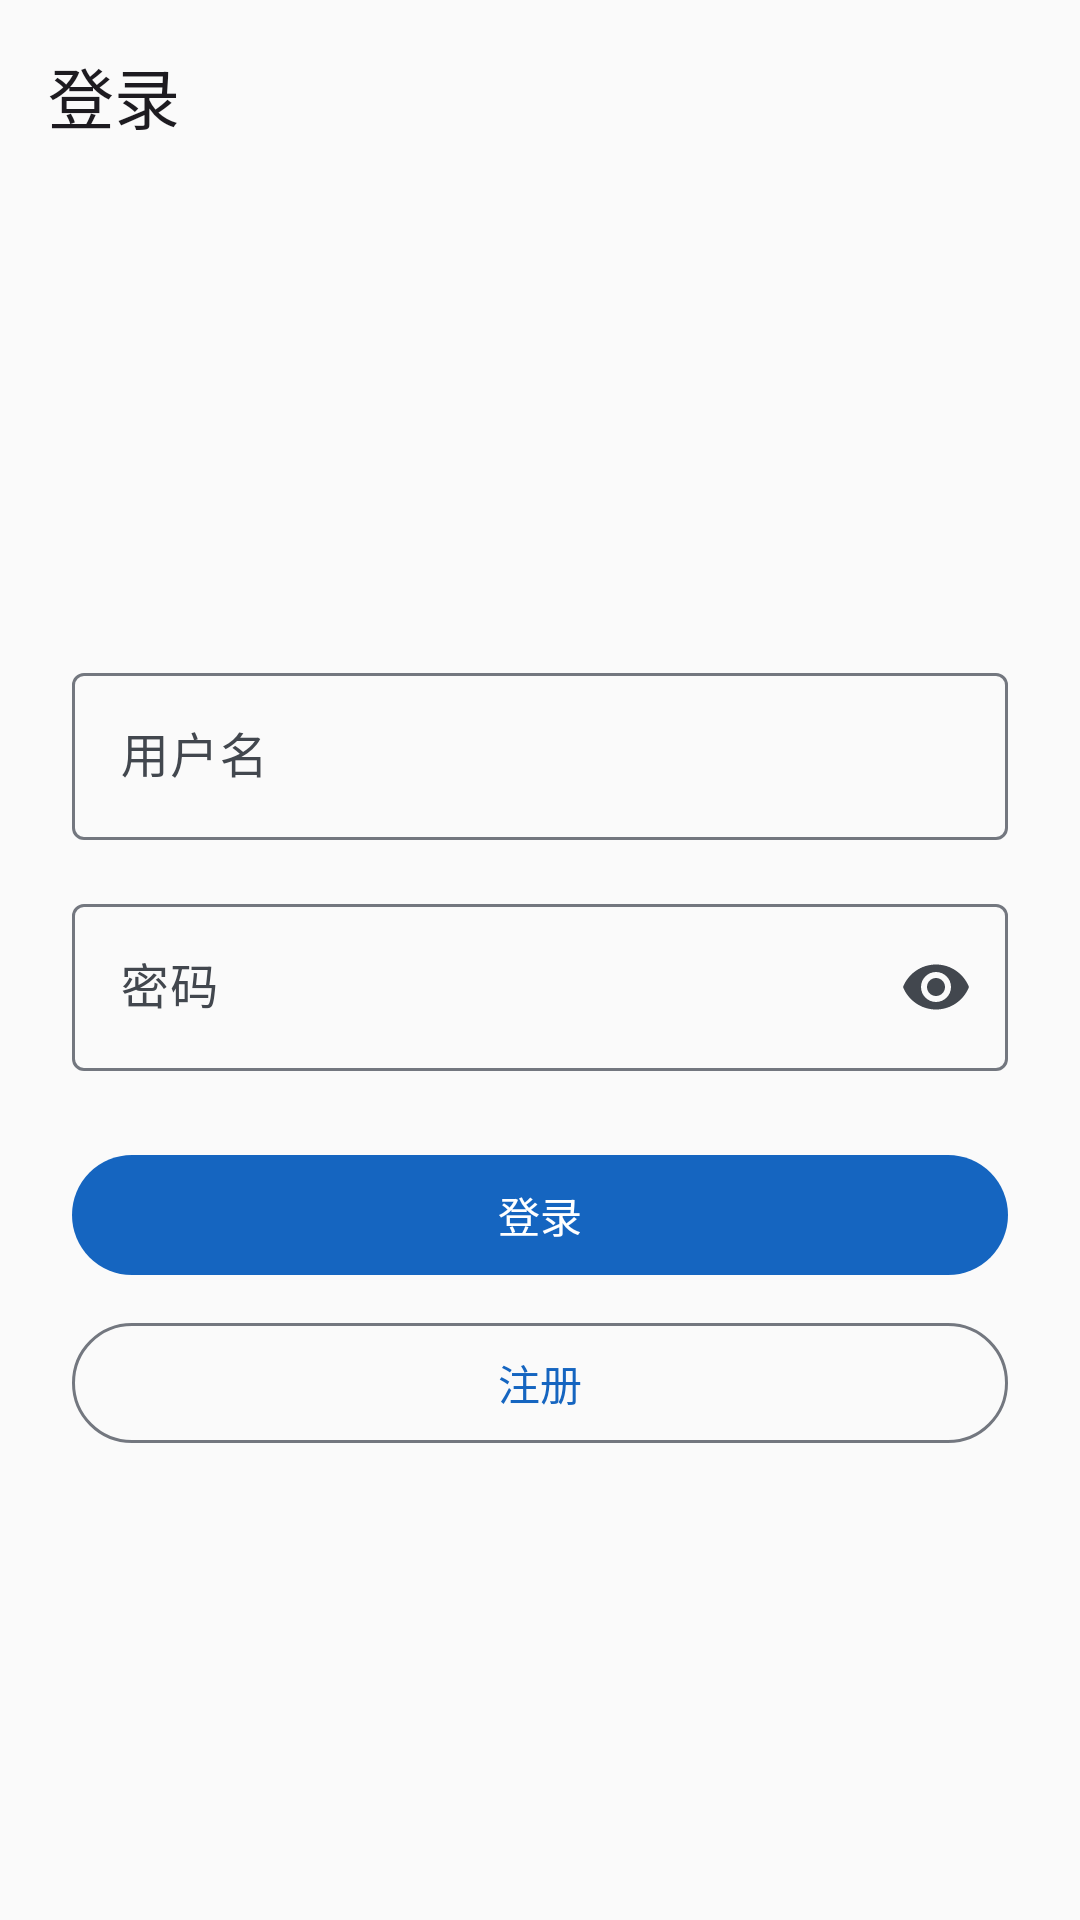

Write the Android layout XML for this screen, with the resource values it uses.
<!-- AndroidManifest.xml: application theme Theme.T -->
<!-- res/layout/fragment_login.xml -->
<?xml version="1.0" encoding="utf-8"?>
<LinearLayout xmlns:android="http://schemas.android.com/apk/res/android"
    xmlns:app="http://schemas.android.com/apk/res-auto"
    android:layout_width="match_parent"
    android:layout_height="match_parent"
    android:orientation="vertical">

    <com.google.android.material.appbar.MaterialToolbar
        android:id="@+id/toolbar"
        android:layout_width="match_parent"
        android:layout_height="?attr/actionBarSize"
        app:navigationIcon="@drawable/ic_arrow_back"
        app:title="登录" />

    <LinearLayout
        android:layout_width="match_parent"
        android:layout_height="0dp"
        android:layout_weight="1"
        android:gravity="center"
        android:orientation="vertical"
        android:padding="24dp">

    <com.google.android.material.textfield.TextInputLayout
        android:id="@+id/til_username"
        android:layout_width="match_parent"
        android:layout_height="wrap_content"
        android:layout_marginBottom="16dp"
        android:hint="用户名"
        style="@style/Widget.Material3.TextInputLayout.OutlinedBox">

        <com.google.android.material.textfield.TextInputEditText
            android:id="@+id/et_username"
            android:layout_width="match_parent"
            android:layout_height="wrap_content"
            android:inputType="text" />

    </com.google.android.material.textfield.TextInputLayout>

    <com.google.android.material.textfield.TextInputLayout
        android:id="@+id/til_password"
        android:layout_width="match_parent"
        android:layout_height="wrap_content"
        android:layout_marginBottom="24dp"
        android:hint="密码"
        app:endIconMode="password_toggle"
        style="@style/Widget.Material3.TextInputLayout.OutlinedBox">

        <com.google.android.material.textfield.TextInputEditText
            android:id="@+id/et_password"
            android:layout_width="match_parent"
            android:layout_height="wrap_content"
            android:inputType="textPassword" />

    </com.google.android.material.textfield.TextInputLayout>

    <com.google.android.material.button.MaterialButton
        android:id="@+id/btn_login"
        android:layout_width="match_parent"
        android:layout_height="wrap_content"
        android:text="登录" />

    <com.google.android.material.button.MaterialButton
        android:id="@+id/btn_register"
        android:layout_width="match_parent"
        android:layout_height="wrap_content"
        android:layout_marginTop="8dp"
        android:text="注册"
        style="@style/Widget.Material3.Button.OutlinedButton" />

    <TextView
        android:id="@+id/tv_error"
        android:layout_width="match_parent"
        android:layout_height="wrap_content"
        android:layout_marginTop="16dp"
        android:gravity="center"
        android:textColor="?attr/colorError"
        android:visibility="gone" />

    </LinearLayout>
</LinearLayout>
<!-- resources referenced by this layout -->
<resources>
  <style name="Theme.T" parent="Base.Theme.T" />
  <style name="Base.Theme.T" parent="Theme.Material3.DayNight.NoActionBar">
          
          <item name="colorPrimary">@color/blue_primary</item>
          <item name="colorOnPrimary">@color/on_blue_primary</item>
          <item name="colorPrimaryContainer">@color/blue_container</item>
          <item name="colorOnPrimaryContainer">@color/on_blue_container</item>
  
          
          <item name="colorSecondary">@color/green_accent</item>
          <item name="colorOnSecondary">@color/on_green_accent</item>
          <item name="colorSecondaryContainer">@color/green_container</item>
          <item name="colorOnSecondaryContainer">@color/on_green_container</item>
  
          
          <item name="colorError">@color/red_error</item>
          <item name="colorOnError">@color/on_red_error</item>
          <item name="colorErrorContainer">@color/red_error_container</item>
          <item name="colorOnErrorContainer">@color/on_red_error_container</item>
  
          
          <item name="android:colorBackground">@color/surface_light</item>
          <item name="colorSurface">@color/surface_light</item>
          <item name="colorOnSurface">@color/on_surface_light</item>
          <item name="colorSurfaceVariant">@color/surface_variant_light</item>
          <item name="colorOnSurfaceVariant">@color/on_surface_variant_light</item>
  
          
          <item name="colorOutline">@color/outline_light</item>
          <item name="colorOutlineVariant">@color/outline_variant_light</item>
  
          
          <item name="android:fontFamily">sans-serif-medium</item>
      </style>
  <color name="blue_primary">#FF1565C0</color>
  <color name="on_blue_primary">#FFFFFFFF</color>
  <color name="blue_container">#FFD1E4FF</color>
  <color name="on_blue_container">#FF001D36</color>
  <color name="green_accent">#FF43A047</color>
  <color name="on_green_accent">#FFFFFFFF</color>
  <color name="green_container">#FFC8E6C9</color>
  <color name="on_green_container">#FF002106</color>
  <color name="red_error">#FFBA1A1A</color>
  <color name="on_red_error">#FFFFFFFF</color>
  <color name="red_error_container">#FFFFDAD6</color>
  <color name="on_red_error_container">#FF410002</color>
  <color name="surface_light">#FFFAFAFA</color>
  <color name="on_surface_light">#FF1A1C1E</color>
  <color name="surface_variant_light">#FFDFE2EB</color>
  <color name="on_surface_variant_light">#FF42474E</color>
  <color name="outline_light">#FF73777F</color>
  <color name="outline_variant_light">#FFC3C7CF</color>
</resources>
